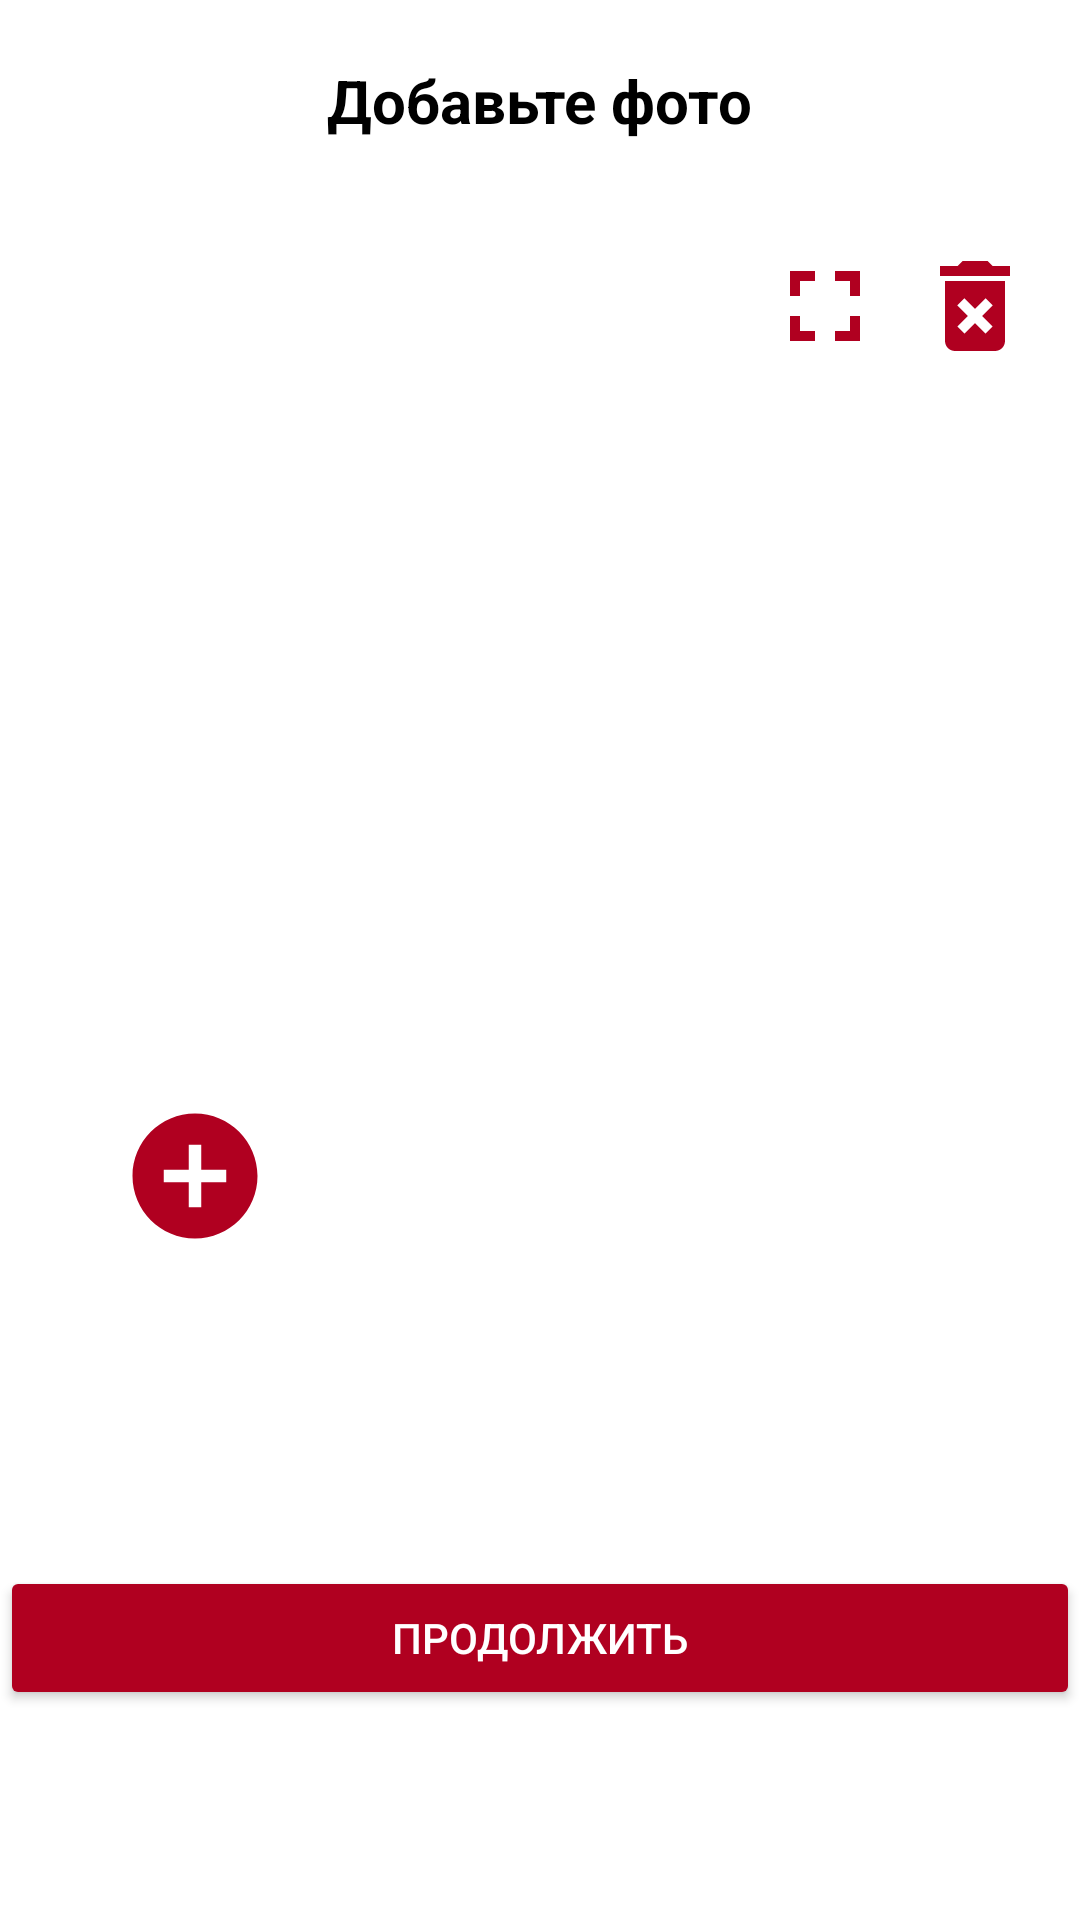

Reconstruct the res/layout file that produces this screen, plus the resources it refers to.
<!-- AndroidManifest.xml: application theme AppTheme -->
<!-- res/layout/add_event_fifth_step.xml -->
<?xml version="1.0" encoding="utf-8"?>
<LinearLayout xmlns:android="http://schemas.android.com/apk/res/android"
    xmlns:tools="http://schemas.android.com/tools"
    android:layout_width="match_parent"
    android:layout_height="match_parent"
    android:orientation="vertical"
    tools:context=".ui.notifications.add.addEvent"
    android:id="@+id/fifth_step_parent"
    android:background="@color/colorAccent">
    <FrameLayout
        style="@style/add_frame_title"
        android:id="@+id/title"
        >
        <ImageView
            style="@style/add_back_button"
            android:id="@+id/back_to_3"
            />
        <TextView
            style="@style/title"
            android:text="@string/add_photo"
            />
    </FrameLayout>
    <ImageView
        android:layout_width="0dp"
        android:layout_height="0dp"
        android:id="@+id/fs"/>
<FrameLayout
    android:layout_width="match_parent"
    android:layout_height="wrap_content">

            <androidx.viewpager.widget.ViewPager
            android:id="@+id/pager"
            android:layout_width="match_parent"
            android:layout_height="260dp">
                tools:context=".ui.notifications.add.addEventFifth">

    </androidx.viewpager.widget.ViewPager>
    <LinearLayout
        android:layout_width="wrap_content"
        android:layout_height="wrap_content"
        android:layout_gravity="top|right"
        android:background="@color/colorAccent"
        android:layout_margin="15dp"
        android:orientation="horizontal">
        <ImageView
            android:layout_width="40dp"
            android:layout_height="40dp"
            android:scaleType="fitXY"
            android:layout_marginRight="10dp"
            android:id="@+id/fullscreen"
            android:src="@drawable/ic_fullscreen_black_24dp"/>
        <ImageView
            android:layout_width="40dp"
            android:layout_height="40dp"
            android:scaleType="fitXY"
            android:id="@+id/delete"
            android:src="@drawable/ic_delete_forever_black_24dp"/>
    </LinearLayout>
</FrameLayout>

    <LinearLayout
        android:layout_width="match_parent"
        android:layout_height="wrap_content"
        android:layout_weight="1"
        android:orientation="horizontal">
        <ImageView
            android:layout_width="50dp"
            android:layout_height="50dp"
            android:layout_margin="40dp"
            android:src="@drawable/ic_add_circle_black_24dp"
            android:id="@+id/image1"
            android:scaleType="fitXY"/>
        <ImageView
            android:layout_width="50dp"
            android:layout_height="50dp"
            android:layout_margin="40dp"
            android:src="@drawable/ic_add_circle_black_24dp"
            android:visibility="invisible"
            android:id="@+id/image2"
            android:scaleType="fitXY"/>
        <ImageView
            android:layout_width="50dp"
            android:layout_height="50dp"
            android:layout_margin="40dp"
            android:src="@drawable/ic_add_circle_black_24dp"
            android:visibility="invisible"
            android:id="@+id/image3"
            android:scaleType="fitXY"/>
    </LinearLayout>
<Button
    style="@style/continue_but"
    android:layout_marginBottom="70dp"
    android:id="@+id/done"
    />

</LinearLayout>
<!-- resources referenced by this layout -->
<resources>
  <color name="colorAccent">#fff</color>
  <!-- drawable ic_add_circle_black_24dp (drawable) -->
  <vector android:height="50dp" android:tint="#B00020"
      android:viewportHeight="24.0" android:viewportWidth="24.0"
      android:width="50dp" xmlns:android="http://schemas.android.com/apk/res/android">
      <path android:fillColor="#FF000000" android:pathData="M12,2C6.48,2 2,6.48 2,12s4.48,10 10,10 10,-4.48 10,-10S17.52,2 12,2zM17,13h-4v4h-2v-4L7,13v-2h4L11,7h2v4h4v2z"/>
  </vector>
  <!-- drawable ic_fullscreen_black_24dp (drawable) -->
  <vector android:height="24dp" android:tint="#B00020"
      android:viewportHeight="24.0" android:viewportWidth="24.0"
      android:width="24dp" xmlns:android="http://schemas.android.com/apk/res/android">
      <path android:fillColor="#FF000000" android:pathData="M7,14L5,14v5h5v-2L7,17v-3zM5,10h2L7,7h3L10,5L5,5v5zM17,17h-3v2h5v-5h-2v3zM14,5v2h3v3h2L19,5h-5z"/>
  </vector>
  <string name="add_photo">Добавьте фото</string>
  <style name="add_back_button">
      <item name="android:layout_width">50dp</item>
      <item name="android:layout_height">wrap_content</item>
      <item name="android:src">@drawable/ic_arrow_back_black_24dp</item>
          <item name="android:background">@color/colorAccent</item>
      <item name="android:layout_gravity">left</item>
      <item name="android:padding">5dp</item>
  </style>
  <style name="add_frame_title">
          <item name="android:layout_width">match_parent</item>
          <item name="android:layout_height">wrap_content</item>
          <item name="android:layout_marginTop">20dp</item>
          <item name="android:layout_marginBottom">20dp</item>
          <item name="android:layout_gravity">center</item>
          <item name="android:textStyle">bold</item>
      </style>
  <style name="continue_but">
      <item name="android:layout_width">match_parent</item>
      <item name="android:layout_height">wrap_content</item>
      <item name="android:theme">@style/ButtonStyle1</item>
      <item name="android:text">@string/continue_but</item>
  </style>
  <style name="title">
          <item name="android:layout_width">wrap_content</item>
          <item name="android:layout_height">wrap_content</item>
          <item name="android:textSize">20sp</item>
          <item name="android:textColor">@color/colorPrimaryDark</item>
          <item name="android:layout_gravity">center</item>
          <item name="android:textStyle">bold</item>
      </style>
  <style name="AppTheme" parent="Theme.AppCompat.Light.NoActionBar">
          
          <item name="colorPrimary">@color/colorPrimary</item>
          <item name="colorPrimaryDark">@color/colorPrimaryDark</item>
          <item name="colorAccent">@color/colorAccent</item>
          <item name="colorSwitchThumbNormal">@color/colorPrimaryDark</item>
          <item name="android:windowNoTitle">true</item>
          <item name="alertDialogTheme">@style/dialogStyle</item>
      </style>
  <style name="ButtonStyle1" parent="Widget.AppCompat.Button.Colored">
          <item name="colorButtonNormal">@color/colorPrimary</item>
          <item name="android:textColor">@color/colorAccent</item>
      </style>
  <string name="continue_but">Продолжить</string>
  <color name="colorPrimaryDark">#000000</color>
  <color name="colorPrimary">#b00020</color>
  <style name="dialogStyle" parent="Theme.MaterialComponents.Light.Dialog.Alert">
          <item name="colorAccent">@color/colorPrimaryDark</item>
          <item name="android:windowBackground">@drawable/bg_dialog</item>
      </style>
  <!-- drawable bg_dialog (drawable) -->
  <?xml version="1.0" encoding="utf-8"?>
  <inset xmlns:android="http://schemas.android.com/apk/res/android"
  >
  
      <shape android:shape="rectangle">
          <corners android:radius="4dp"/>
          <stroke android:color="@color/colorAccent" android:width="1dp"/>
          <solid android:color="@color/colorAccent"/>
      </shape>
  
  </inset>
</resources>
